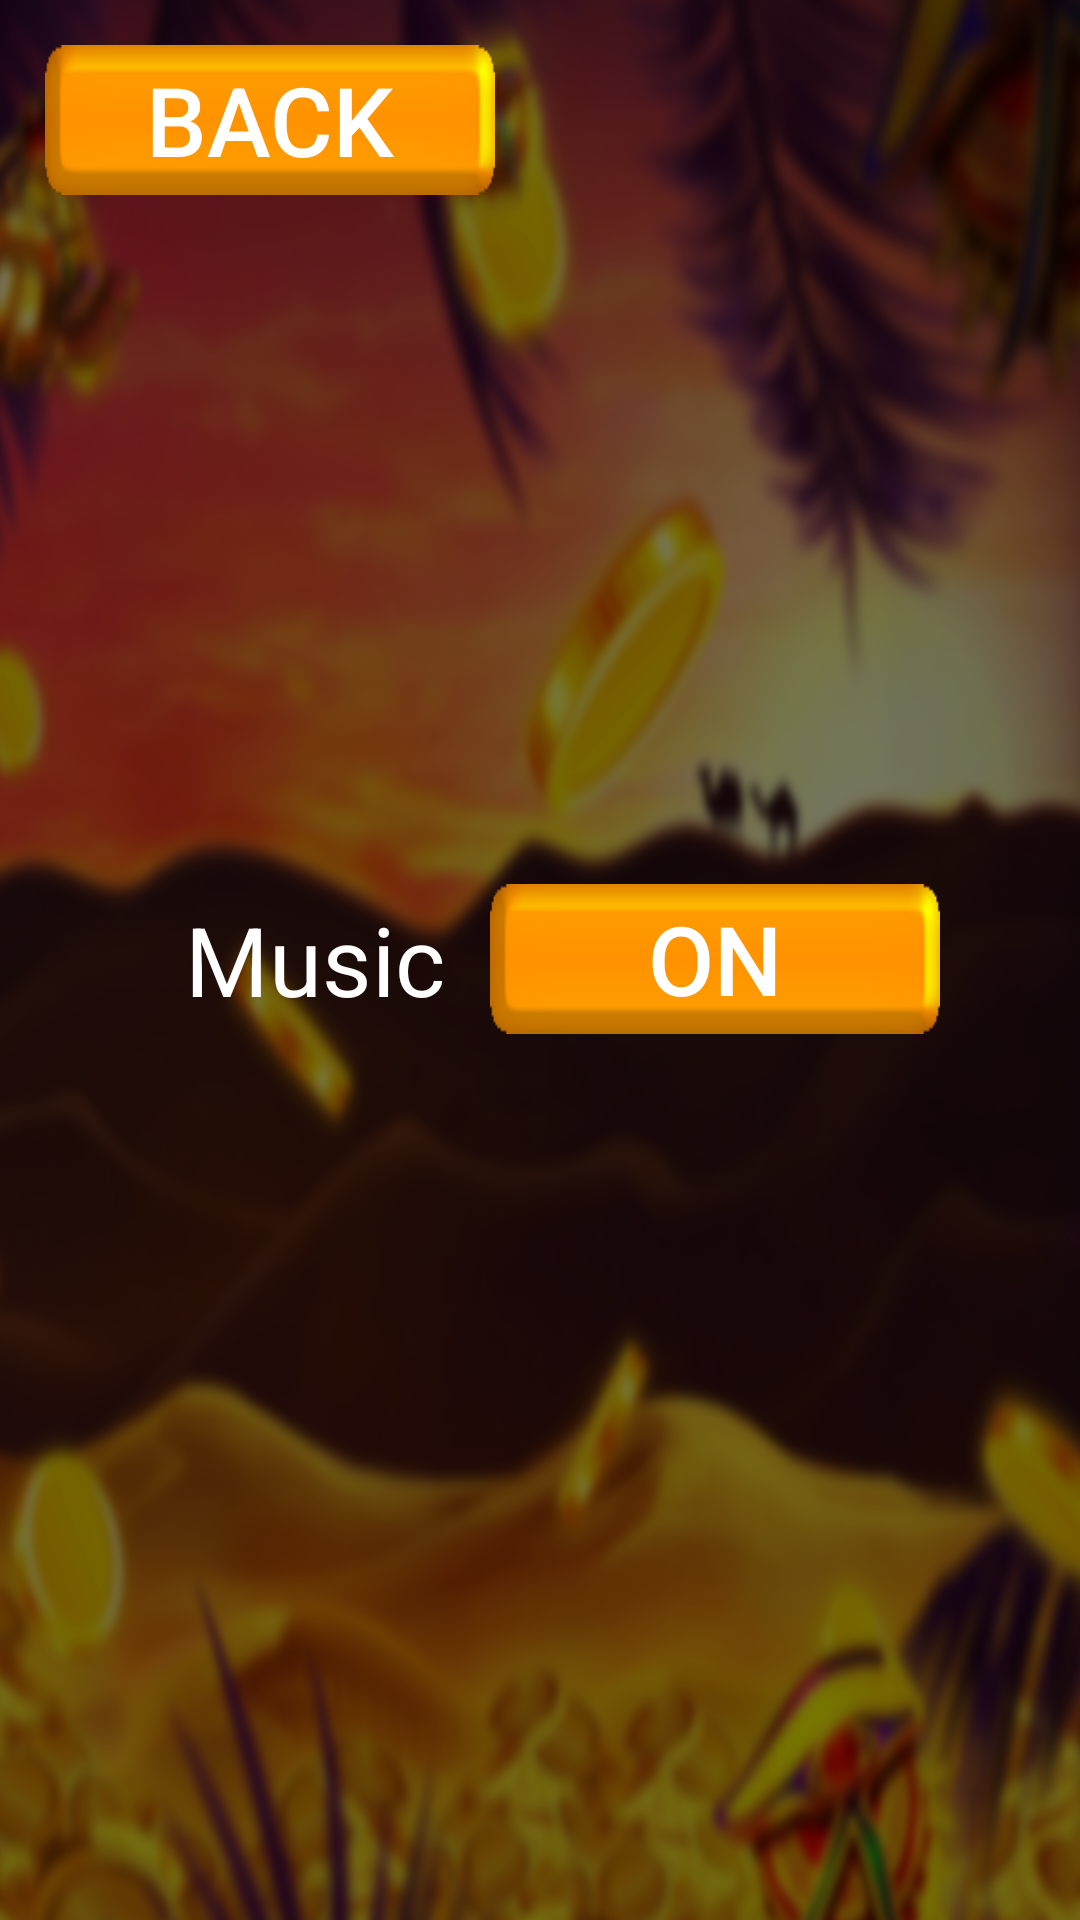

Here is an Android app screen rendered from its layout file. Give the layout XML and the strings, colors and styles it references.
<!-- AndroidManifest.xml: application theme Theme.EgyptSand -->
<!-- res/layout/activity_settings_egypt.xml -->
<?xml version="1.0" encoding="utf-8"?>
<RelativeLayout xmlns:android="http://schemas.android.com/apk/res/android"
    xmlns:app="http://schemas.android.com/apk/res-auto"
    xmlns:tools="http://schemas.android.com/tools"
    android:layout_width="match_parent"
    android:layout_height="match_parent"
    tools:context=".activity.SettingsEgyptActivity"
    android:background="@drawable/bg1">

    <androidx.appcompat.widget.AppCompatButton
        android:id="@+id/back"
        android:layout_width="150dp"
        android:layout_height="wrap_content"
        android:background="@drawable/btn"
        android:text="@string/back"
        android:gravity="center"
        android:textColor="@color/white"
        android:textSize="@dimen/textSize"
        android:layout_margin="@dimen/margin"/>

    <LinearLayout
        android:layout_width="wrap_content"
        android:layout_height="wrap_content"
        android:orientation="horizontal"
        android:layout_centerInParent="true">
        <TextView
            android:layout_width="wrap_content"
            android:layout_height="wrap_content"
            android:textColor="@color/white"
            android:text="@string/music"
            android:layout_gravity="center"
            android:gravity="center"
            android:textSize="@dimen/textSize"
            android:layout_margin="@dimen/margin"/>

        <androidx.appcompat.widget.AppCompatButton
            android:id="@+id/btnMusic"
            android:layout_width="150dp"
            android:layout_height="wrap_content"
            android:background="@drawable/btn"
            android:layout_gravity="center"
            android:textSize="@dimen/textSize"
            android:textColor="@color/white"
            android:text="@string/on"
            android:gravity="center"/>
    </LinearLayout>

</RelativeLayout>
<!-- resources referenced by this layout -->
<resources>
  <dimen name="margin">15dp</dimen>
  <dimen name="textSize">32sp</dimen>
  <!-- drawable bg1: png bitmap (drawable, 508242 bytes) -->
  <!-- drawable btn: png bitmap (drawable, 2102 bytes) -->
  <string name="back">Back</string>
  <string name="music">Music</string>
  <string name="on">On</string>
  <style name="Theme.EgyptSand" parent="Theme.MaterialComponents.DayNight.NoActionBar">
          
          <item name="colorPrimary">@color/purple_500</item>
          <item name="colorPrimaryVariant">@color/purple_700</item>
          <item name="colorOnPrimary">@color/white</item>
          
          <item name="colorSecondary">@color/teal_200</item>
          <item name="colorSecondaryVariant">@color/teal_700</item>
          <item name="colorOnSecondary">@color/black</item>
          
          <item name="android:statusBarColor">?attr/colorPrimaryVariant</item>
          
          <item name="android:windowNoTitle">true</item>
          <item name="android:windowActionBar">false</item>
          <item name="android:windowFullscreen">true</item>
          <item name="android:windowContentOverlay">@null</item>
      </style>
  <!-- not gathered from this repository: default colours our renderer supplied (Android Studio template values) -->
  <color name="purple_500">#FF6200EE</color>
  <color name="purple_700">#FF3700B3</color>
  <color name="teal_200">#FF03DAC5</color>
  <color name="teal_700">#FF018786</color>
  <color name="black">#FF000000</color>
  <color name="white">#FFFFFFFF</color>
</resources>
